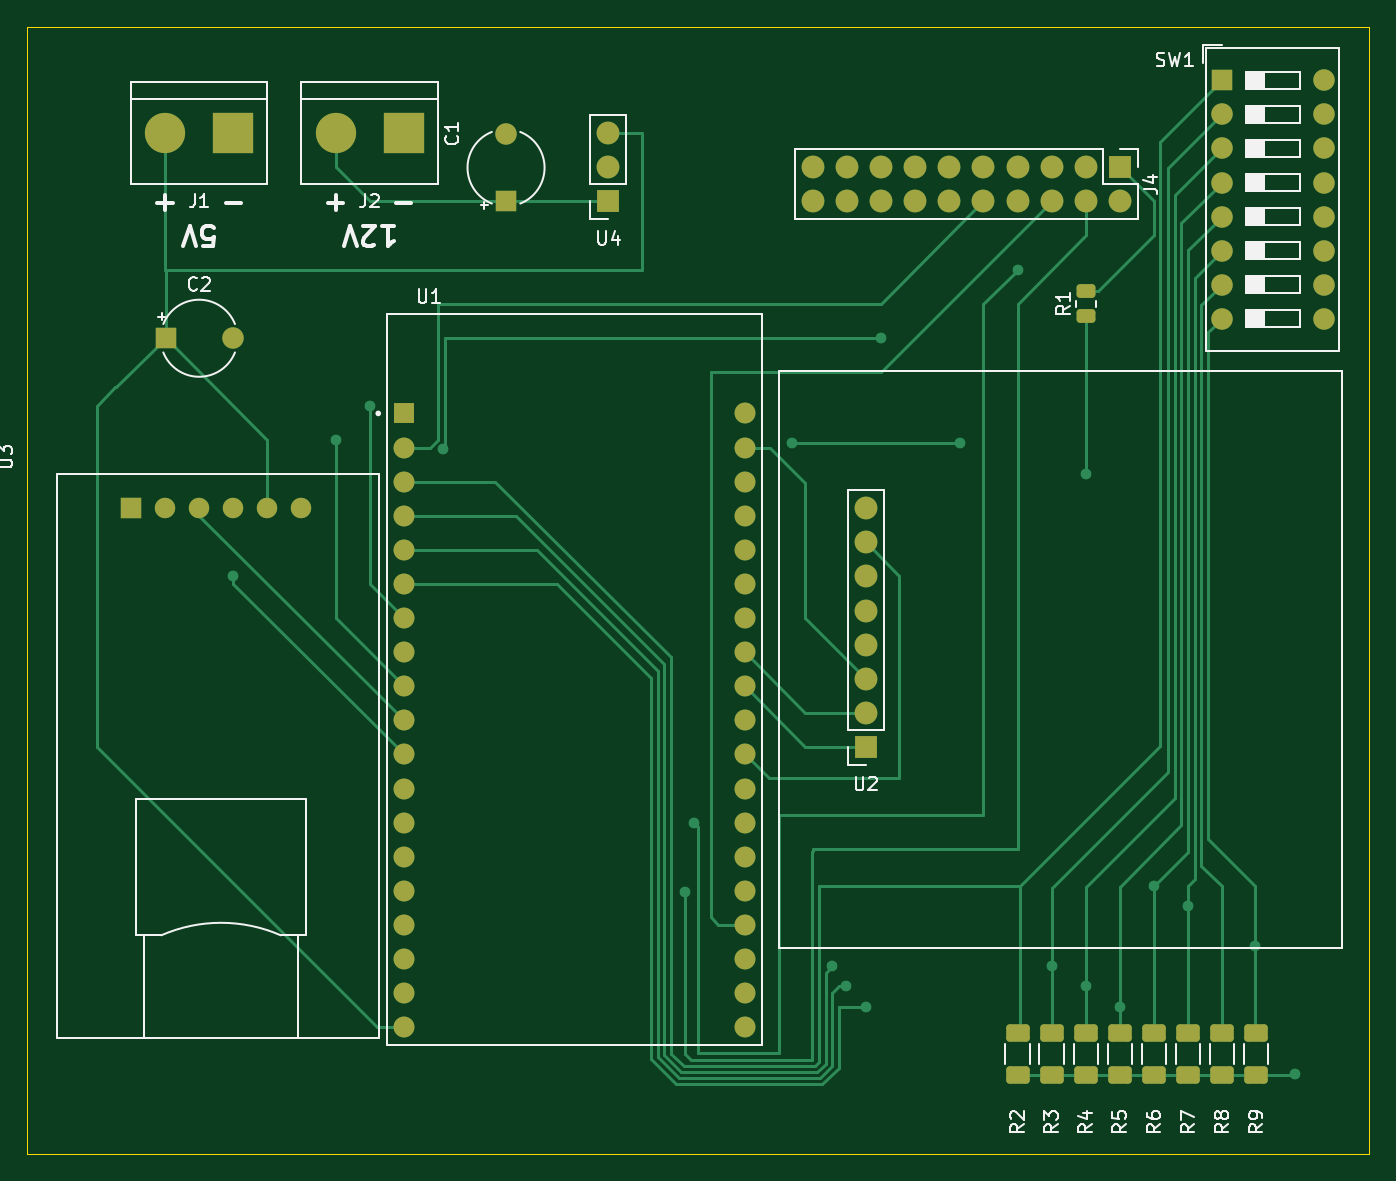
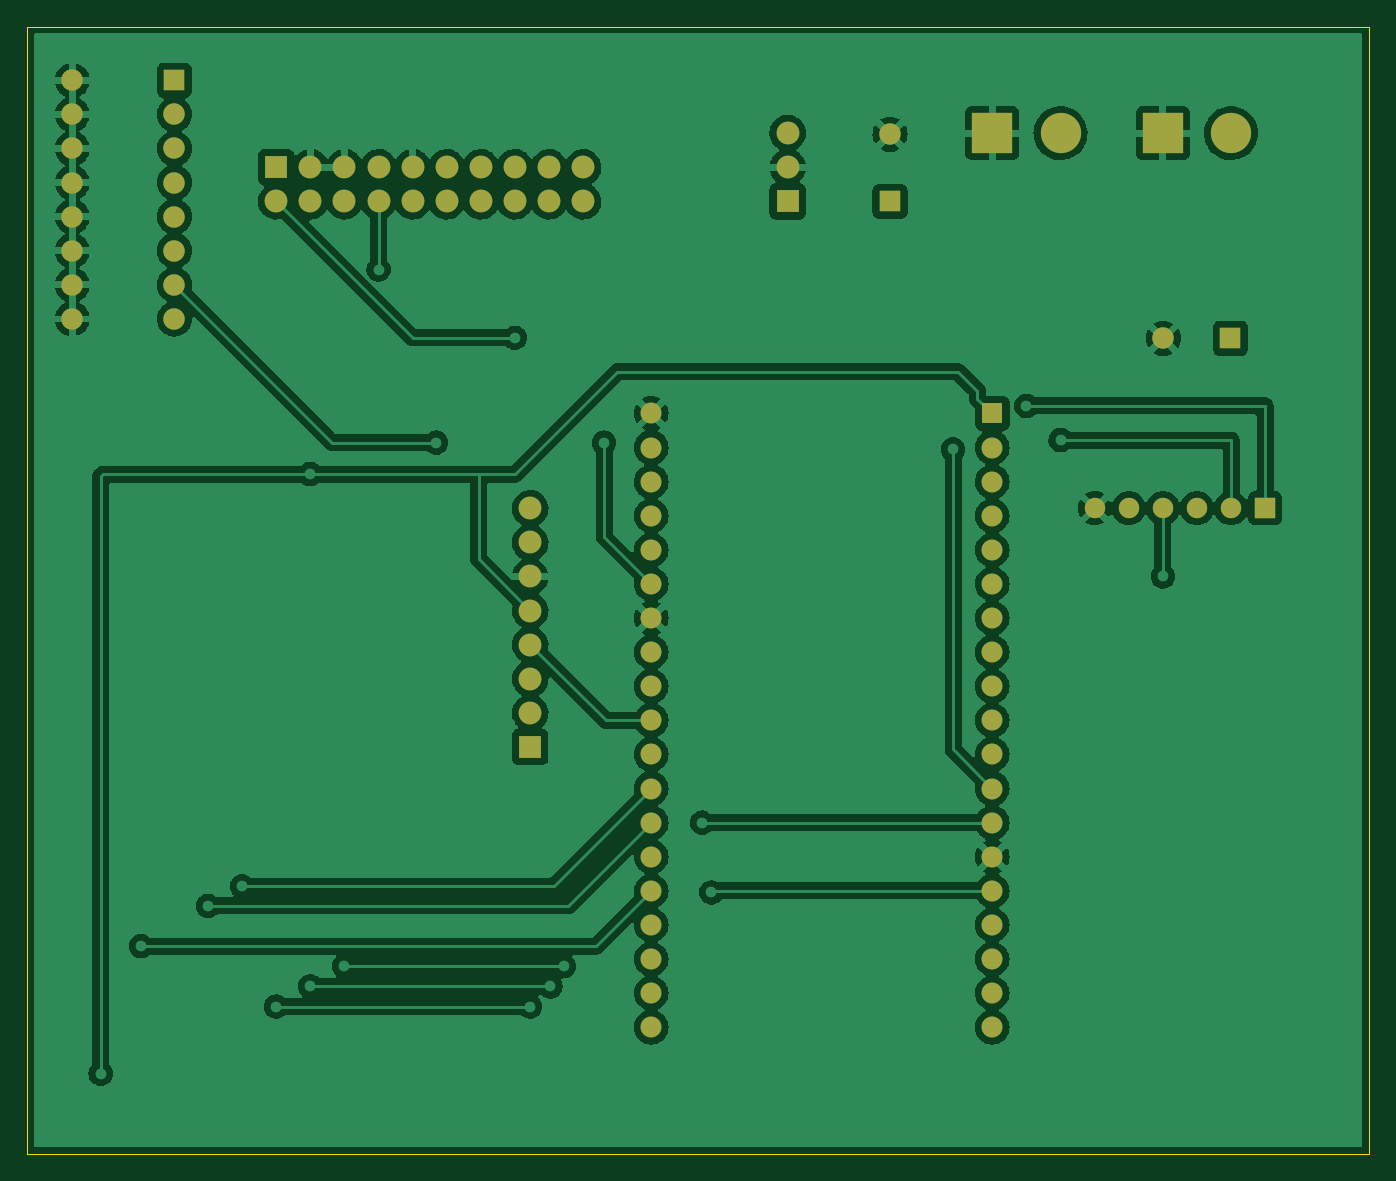
Circuit board: 9 layer files. Board 100.0 x 84.0 mm.
- bottom_copper: login-controller-B_Cu.gbr (217188 bytes)
- bottom_mask: login-controller-B_Mask.gbr (3496 bytes)
- paste: login-controller-B_Paste.gbr (473 bytes)
- bottom_silk: login-controller-B_Silkscreen.gbr (474 bytes)
- outline: login-controller-Edge_Cuts.gbr (707 bytes)
- top_copper: login-controller-F_Cu.gbr (18681 bytes)
- top_mask: login-controller-F_Mask.gbr (4864 bytes)
- paste: login-controller-F_Paste.gbr (1841 bytes)
- top_silk: login-controller-F_Silkscreen.gbr (24161 bytes)

=== bottom_copper: login-controller-B_Cu.gbr (217188 bytes, source omitted) ===
=== bottom_mask: login-controller-B_Mask.gbr ===
%TF.GenerationSoftware,KiCad,Pcbnew,6.0.2+dfsg-1*%
%TF.CreationDate,2023-04-19T21:44:13+02:00*%
%TF.ProjectId,login-controller,6c6f6769-6e2d-4636-9f6e-74726f6c6c65,rev?*%
%TF.SameCoordinates,Original*%
%TF.FileFunction,Soldermask,Bot*%
%TF.FilePolarity,Negative*%
%FSLAX46Y46*%
G04 Gerber Fmt 4.6, Leading zero omitted, Abs format (unit mm)*
G04 Created by KiCad (PCBNEW 6.0.2+dfsg-1) date 2023-04-19 21:44:13*
%MOMM*%
%LPD*%
G01*
G04 APERTURE LIST*
%ADD10R,1.560000X1.560000*%
%ADD11C,1.560000*%
%ADD12R,1.700000X1.700000*%
%ADD13O,1.700000X1.700000*%
%ADD14R,1.524000X1.524000*%
%ADD15C,1.524000*%
%ADD16R,1.600000X1.600000*%
%ADD17O,1.600000X1.600000*%
%ADD18C,1.600000*%
%ADD19R,3.000000X3.000000*%
%ADD20C,3.000000*%
G04 APERTURE END LIST*
D10*
%TO.C,U1*%
X132080000Y-48820000D03*
D11*
X132080000Y-51360000D03*
X132080000Y-53900000D03*
X132080000Y-56440000D03*
X132080000Y-58980000D03*
X132080000Y-61520000D03*
X132080000Y-64060000D03*
X132080000Y-66600000D03*
X132080000Y-69140000D03*
X132080000Y-71680000D03*
X132080000Y-74220000D03*
X132080000Y-76760000D03*
X132080000Y-79300000D03*
X132080000Y-81840000D03*
X132080000Y-84380000D03*
X132080000Y-86920000D03*
X132080000Y-89460000D03*
X132080000Y-92000000D03*
X132080000Y-94540000D03*
X157480000Y-48820000D03*
X157480000Y-51360000D03*
X157480000Y-53900000D03*
X157480000Y-56440000D03*
X157480000Y-58980000D03*
X157480000Y-61520000D03*
X157480000Y-64060000D03*
X157480000Y-66600000D03*
X157480000Y-69140000D03*
X157480000Y-71680000D03*
X157480000Y-74220000D03*
X157480000Y-76760000D03*
X157480000Y-79300000D03*
X157480000Y-81840000D03*
X157480000Y-84380000D03*
X157480000Y-86920000D03*
X157480000Y-89460000D03*
X157480000Y-92000000D03*
X157480000Y-94540000D03*
%TD*%
D12*
%TO.C,U2*%
X166500000Y-73660000D03*
D13*
X166500000Y-71120000D03*
X166500000Y-68580000D03*
X166500000Y-66040000D03*
X166500000Y-63500000D03*
X166500000Y-60960000D03*
X166500000Y-58420000D03*
X166500000Y-55880000D03*
%TD*%
D14*
%TO.C,U3*%
X111760000Y-55880000D03*
D15*
X114300000Y-55880000D03*
X116840000Y-55880000D03*
X119380000Y-55880000D03*
X121920000Y-55880000D03*
X124460000Y-55880000D03*
%TD*%
D16*
%TO.C,SW1*%
X193000000Y-24000000D03*
D17*
X193000000Y-26540000D03*
X193000000Y-29080000D03*
X193000000Y-31620000D03*
X193000000Y-34160000D03*
X193000000Y-36700000D03*
X193000000Y-39240000D03*
X193000000Y-41780000D03*
X200620000Y-41780000D03*
X200620000Y-39240000D03*
X200620000Y-36700000D03*
X200620000Y-34160000D03*
X200620000Y-31620000D03*
X200620000Y-29080000D03*
X200620000Y-26540000D03*
X200620000Y-24000000D03*
%TD*%
D12*
%TO.C,U4*%
X147320000Y-33020000D03*
D13*
X147320000Y-30480000D03*
X147320000Y-27940000D03*
%TD*%
D16*
%TO.C,C2*%
X114340000Y-43220000D03*
D18*
X119340000Y-43220000D03*
%TD*%
D19*
%TO.C,J2*%
X132080000Y-27940000D03*
D20*
X127000000Y-27940000D03*
%TD*%
D12*
%TO.C,J4*%
X185420000Y-30480000D03*
D13*
X185420000Y-33020000D03*
X182880000Y-30480000D03*
X182880000Y-33020000D03*
X180340000Y-30480000D03*
X180340000Y-33020000D03*
X177800000Y-30480000D03*
X177800000Y-33020000D03*
X175260000Y-30480000D03*
X175260000Y-33020000D03*
X172720000Y-30480000D03*
X172720000Y-33020000D03*
X170180000Y-30480000D03*
X170180000Y-33020000D03*
X167640000Y-30480000D03*
X167640000Y-33020000D03*
X165100000Y-30480000D03*
X165100000Y-33020000D03*
X162560000Y-30480000D03*
X162560000Y-33020000D03*
%TD*%
D19*
%TO.C,J1*%
X119380000Y-27940000D03*
D20*
X114300000Y-27940000D03*
%TD*%
D16*
%TO.C,C1*%
X139700000Y-33020000D03*
D18*
X139700000Y-28020000D03*
%TD*%
M02*

=== paste: login-controller-B_Paste.gbr ===
%TF.GenerationSoftware,KiCad,Pcbnew,6.0.2+dfsg-1*%
%TF.CreationDate,2023-04-19T21:44:13+02:00*%
%TF.ProjectId,login-controller,6c6f6769-6e2d-4636-9f6e-74726f6c6c65,rev?*%
%TF.SameCoordinates,Original*%
%TF.FileFunction,Paste,Bot*%
%TF.FilePolarity,Positive*%
%FSLAX46Y46*%
G04 Gerber Fmt 4.6, Leading zero omitted, Abs format (unit mm)*
G04 Created by KiCad (PCBNEW 6.0.2+dfsg-1) date 2023-04-19 21:44:13*
%MOMM*%
%LPD*%
G01*
G04 APERTURE LIST*
G04 APERTURE END LIST*
M02*

=== bottom_silk: login-controller-B_Silkscreen.gbr ===
%TF.GenerationSoftware,KiCad,Pcbnew,6.0.2+dfsg-1*%
%TF.CreationDate,2023-04-19T21:44:13+02:00*%
%TF.ProjectId,login-controller,6c6f6769-6e2d-4636-9f6e-74726f6c6c65,rev?*%
%TF.SameCoordinates,Original*%
%TF.FileFunction,Legend,Bot*%
%TF.FilePolarity,Positive*%
%FSLAX46Y46*%
G04 Gerber Fmt 4.6, Leading zero omitted, Abs format (unit mm)*
G04 Created by KiCad (PCBNEW 6.0.2+dfsg-1) date 2023-04-19 21:44:13*
%MOMM*%
%LPD*%
G01*
G04 APERTURE LIST*
G04 APERTURE END LIST*
M02*

=== outline: login-controller-Edge_Cuts.gbr ===
%TF.GenerationSoftware,KiCad,Pcbnew,6.0.2+dfsg-1*%
%TF.CreationDate,2023-04-19T21:44:13+02:00*%
%TF.ProjectId,login-controller,6c6f6769-6e2d-4636-9f6e-74726f6c6c65,rev?*%
%TF.SameCoordinates,Original*%
%TF.FileFunction,Profile,NP*%
%FSLAX46Y46*%
G04 Gerber Fmt 4.6, Leading zero omitted, Abs format (unit mm)*
G04 Created by KiCad (PCBNEW 6.0.2+dfsg-1) date 2023-04-19 21:44:13*
%MOMM*%
%LPD*%
G01*
G04 APERTURE LIST*
%TA.AperFunction,Profile*%
%ADD10C,0.100000*%
%TD*%
G04 APERTURE END LIST*
D10*
X104000000Y-20000000D02*
X204000000Y-20000000D01*
X204000000Y-20000000D02*
X204000000Y-104000000D01*
X204000000Y-104000000D02*
X104000000Y-104000000D01*
X104000000Y-104000000D02*
X104000000Y-20000000D01*
M02*

=== top_copper: login-controller-F_Cu.gbr (18681 bytes, source omitted) ===
=== top_mask: login-controller-F_Mask.gbr ===
%TF.GenerationSoftware,KiCad,Pcbnew,6.0.2+dfsg-1*%
%TF.CreationDate,2023-04-19T21:44:13+02:00*%
%TF.ProjectId,login-controller,6c6f6769-6e2d-4636-9f6e-74726f6c6c65,rev?*%
%TF.SameCoordinates,Original*%
%TF.FileFunction,Soldermask,Top*%
%TF.FilePolarity,Negative*%
%FSLAX46Y46*%
G04 Gerber Fmt 4.6, Leading zero omitted, Abs format (unit mm)*
G04 Created by KiCad (PCBNEW 6.0.2+dfsg-1) date 2023-04-19 21:44:13*
%MOMM*%
%LPD*%
G01*
G04 APERTURE LIST*
G04 Aperture macros list*
%AMRoundRect*
0 Rectangle with rounded corners*
0 $1 Rounding radius*
0 $2 $3 $4 $5 $6 $7 $8 $9 X,Y pos of 4 corners*
0 Add a 4 corners polygon primitive as box body*
4,1,4,$2,$3,$4,$5,$6,$7,$8,$9,$2,$3,0*
0 Add four circle primitives for the rounded corners*
1,1,$1+$1,$2,$3*
1,1,$1+$1,$4,$5*
1,1,$1+$1,$6,$7*
1,1,$1+$1,$8,$9*
0 Add four rect primitives between the rounded corners*
20,1,$1+$1,$2,$3,$4,$5,0*
20,1,$1+$1,$4,$5,$6,$7,0*
20,1,$1+$1,$6,$7,$8,$9,0*
20,1,$1+$1,$8,$9,$2,$3,0*%
G04 Aperture macros list end*
%ADD10R,1.560000X1.560000*%
%ADD11C,1.560000*%
%ADD12R,1.700000X1.700000*%
%ADD13O,1.700000X1.700000*%
%ADD14R,1.524000X1.524000*%
%ADD15C,1.524000*%
%ADD16RoundRect,0.250000X0.625000X-0.400000X0.625000X0.400000X-0.625000X0.400000X-0.625000X-0.400000X0*%
%ADD17R,1.600000X1.600000*%
%ADD18O,1.600000X1.600000*%
%ADD19C,1.600000*%
%ADD20RoundRect,0.250000X0.450000X-0.262500X0.450000X0.262500X-0.450000X0.262500X-0.450000X-0.262500X0*%
%ADD21R,3.000000X3.000000*%
%ADD22C,3.000000*%
G04 APERTURE END LIST*
D10*
%TO.C,U1*%
X132080000Y-48820000D03*
D11*
X132080000Y-51360000D03*
X132080000Y-53900000D03*
X132080000Y-56440000D03*
X132080000Y-58980000D03*
X132080000Y-61520000D03*
X132080000Y-64060000D03*
X132080000Y-66600000D03*
X132080000Y-69140000D03*
X132080000Y-71680000D03*
X132080000Y-74220000D03*
X132080000Y-76760000D03*
X132080000Y-79300000D03*
X132080000Y-81840000D03*
X132080000Y-84380000D03*
X132080000Y-86920000D03*
X132080000Y-89460000D03*
X132080000Y-92000000D03*
X132080000Y-94540000D03*
X157480000Y-48820000D03*
X157480000Y-51360000D03*
X157480000Y-53900000D03*
X157480000Y-56440000D03*
X157480000Y-58980000D03*
X157480000Y-61520000D03*
X157480000Y-64060000D03*
X157480000Y-66600000D03*
X157480000Y-69140000D03*
X157480000Y-71680000D03*
X157480000Y-74220000D03*
X157480000Y-76760000D03*
X157480000Y-79300000D03*
X157480000Y-81840000D03*
X157480000Y-84380000D03*
X157480000Y-86920000D03*
X157480000Y-89460000D03*
X157480000Y-92000000D03*
X157480000Y-94540000D03*
%TD*%
D12*
%TO.C,U2*%
X166500000Y-73660000D03*
D13*
X166500000Y-71120000D03*
X166500000Y-68580000D03*
X166500000Y-66040000D03*
X166500000Y-63500000D03*
X166500000Y-60960000D03*
X166500000Y-58420000D03*
X166500000Y-55880000D03*
%TD*%
D14*
%TO.C,U3*%
X111760000Y-55880000D03*
D15*
X114300000Y-55880000D03*
X116840000Y-55880000D03*
X119380000Y-55880000D03*
X121920000Y-55880000D03*
X124460000Y-55880000D03*
%TD*%
D16*
%TO.C,R9*%
X195580000Y-94970000D03*
X195580000Y-98070000D03*
%TD*%
%TO.C,R8*%
X193040000Y-94970000D03*
X193040000Y-98070000D03*
%TD*%
%TO.C,R7*%
X190500000Y-98070000D03*
X190500000Y-94970000D03*
%TD*%
%TO.C,R6*%
X187960000Y-98070000D03*
X187960000Y-94970000D03*
%TD*%
%TO.C,R5*%
X185420000Y-98070000D03*
X185420000Y-94970000D03*
%TD*%
%TO.C,R4*%
X182880000Y-98070000D03*
X182880000Y-94970000D03*
%TD*%
%TO.C,R3*%
X180340000Y-98070000D03*
X180340000Y-94970000D03*
%TD*%
%TO.C,R2*%
X177800000Y-98070000D03*
X177800000Y-94970000D03*
%TD*%
D17*
%TO.C,SW1*%
X193000000Y-24000000D03*
D18*
X193000000Y-26540000D03*
X193000000Y-29080000D03*
X193000000Y-31620000D03*
X193000000Y-34160000D03*
X193000000Y-36700000D03*
X193000000Y-39240000D03*
X193000000Y-41780000D03*
X200620000Y-41780000D03*
X200620000Y-39240000D03*
X200620000Y-36700000D03*
X200620000Y-34160000D03*
X200620000Y-31620000D03*
X200620000Y-29080000D03*
X200620000Y-26540000D03*
X200620000Y-24000000D03*
%TD*%
D12*
%TO.C,U4*%
X147320000Y-33020000D03*
D13*
X147320000Y-30480000D03*
X147320000Y-27940000D03*
%TD*%
D17*
%TO.C,C2*%
X114340000Y-43220000D03*
D19*
X119340000Y-43220000D03*
%TD*%
D20*
%TO.C,R1*%
X182880000Y-41552500D03*
X182880000Y-39727500D03*
%TD*%
D21*
%TO.C,J2*%
X132080000Y-27940000D03*
D22*
X127000000Y-27940000D03*
%TD*%
D12*
%TO.C,J4*%
X185420000Y-30480000D03*
D13*
X185420000Y-33020000D03*
X182880000Y-30480000D03*
X182880000Y-33020000D03*
X180340000Y-30480000D03*
X180340000Y-33020000D03*
X177800000Y-30480000D03*
X177800000Y-33020000D03*
X175260000Y-30480000D03*
X175260000Y-33020000D03*
X172720000Y-30480000D03*
X172720000Y-33020000D03*
X170180000Y-30480000D03*
X170180000Y-33020000D03*
X167640000Y-30480000D03*
X167640000Y-33020000D03*
X165100000Y-30480000D03*
X165100000Y-33020000D03*
X162560000Y-30480000D03*
X162560000Y-33020000D03*
%TD*%
D21*
%TO.C,J1*%
X119380000Y-27940000D03*
D22*
X114300000Y-27940000D03*
%TD*%
D17*
%TO.C,C1*%
X139700000Y-33020000D03*
D19*
X139700000Y-28020000D03*
%TD*%
M02*

=== paste: login-controller-F_Paste.gbr (1841 bytes, source withheld) ===
=== top_silk: login-controller-F_Silkscreen.gbr (24161 bytes, source omitted) ===
